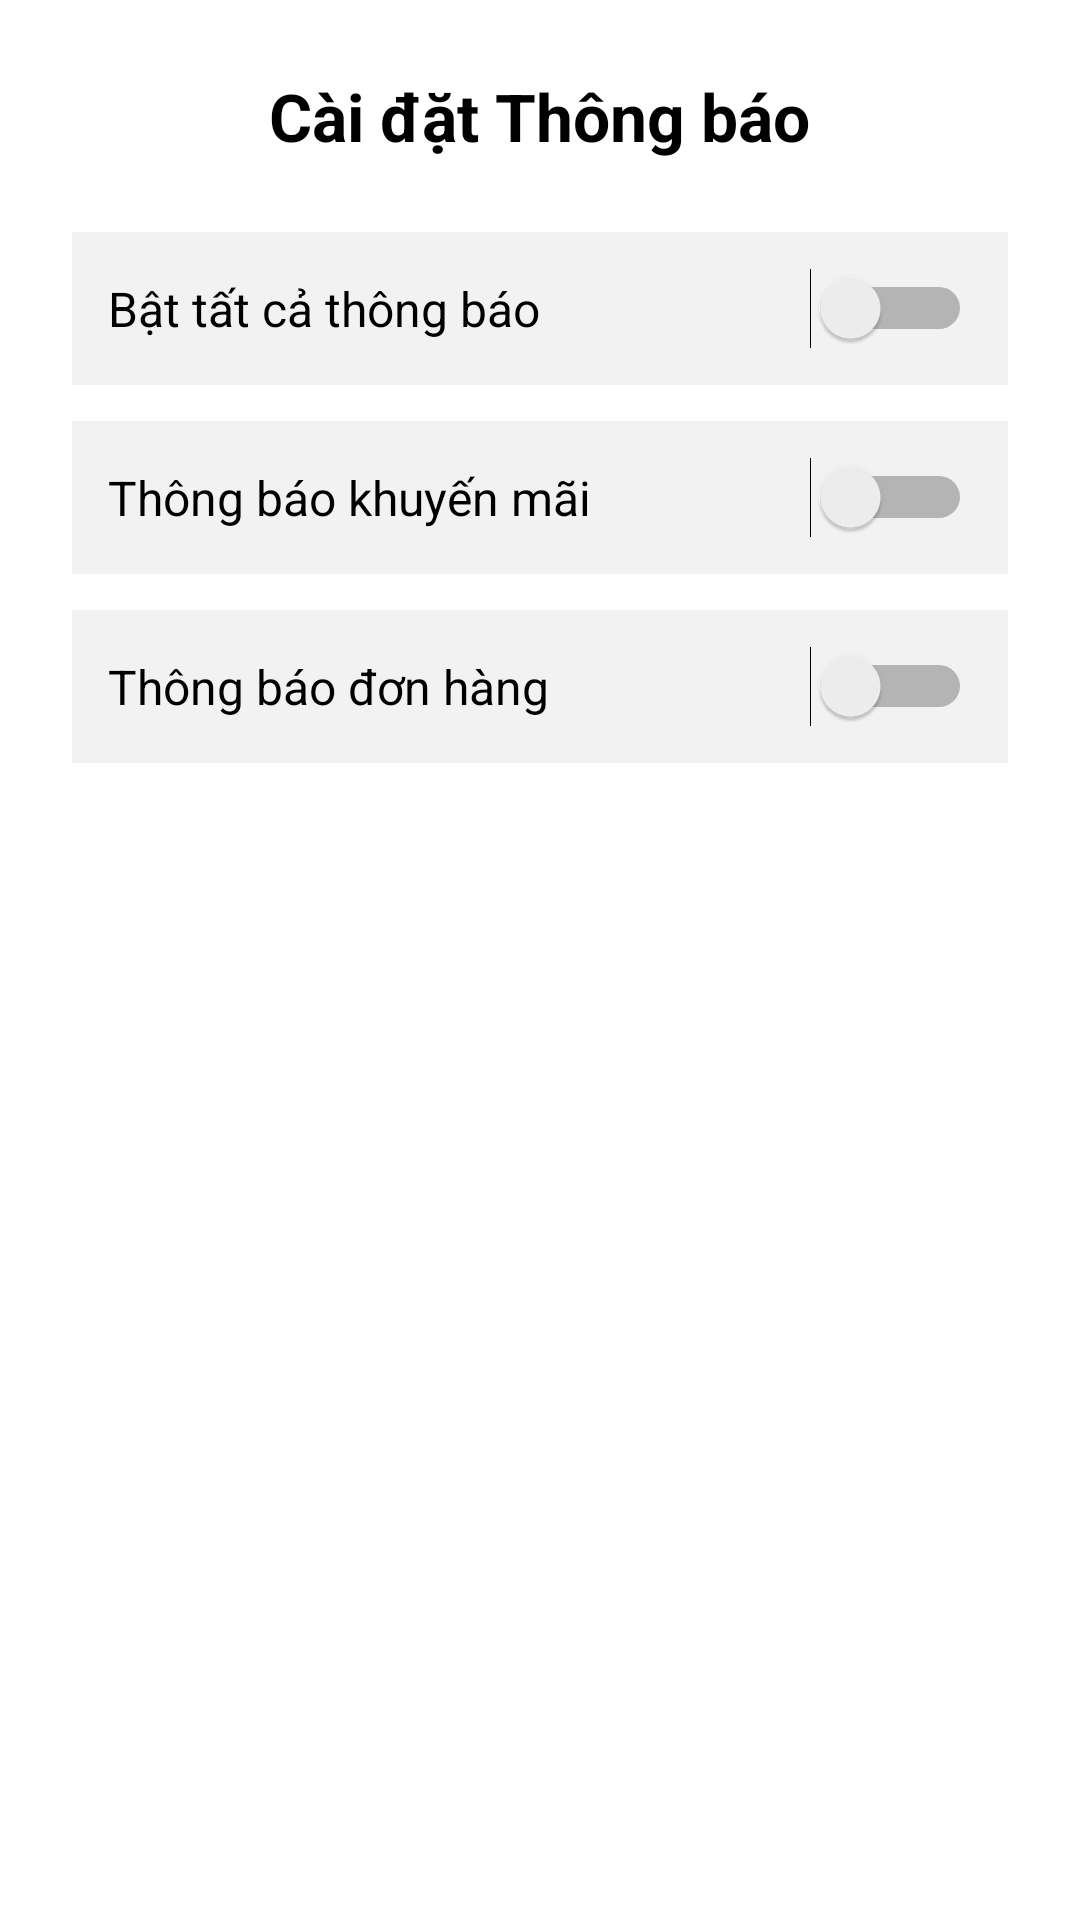

Layout XML and referenced resources for this Android screen:
<!-- AndroidManifest.xml: application theme Theme.ProjectTổng -->
<!-- res/layout/activity_notification_setting.xml -->
<?xml version="1.0" encoding="utf-8"?>
<ScrollView xmlns:android="http://schemas.android.com/apk/res/android"
    android:layout_width="match_parent"
    android:layout_height="match_parent"
    android:background="#FFFFFF"
    android:padding="24dp">

    <LinearLayout
        android:layout_width="match_parent"
        android:layout_height="wrap_content"
        android:orientation="vertical">

        
        <TextView
            android:layout_width="wrap_content"
            android:layout_height="wrap_content"
            android:text="Cài đặt Thông báo"
            android:textSize="22sp"
            android:textStyle="bold"
            android:textColor="#000000"
            android:layout_gravity="center_horizontal"
            android:layout_marginBottom="24dp" />

        
        <LinearLayout
            android:layout_width="match_parent"
            android:layout_height="wrap_content"
            android:orientation="horizontal"
            android:gravity="center_vertical"
            android:padding="12dp"
            android:background="#F2F2F2"
            android:layout_marginBottom="12dp">

            <TextView
                android:layout_width="0dp"
                android:layout_height="wrap_content"
                android:layout_weight="1"
                android:text="Bật tất cả thông báo"
                android:textSize="16sp"
                android:textColor="#000000" />

            <Switch
                android:id="@+id/switchAllNotifications"
                android:layout_width="wrap_content"
                android:layout_height="wrap_content" />
        </LinearLayout>

        
        <LinearLayout
            android:layout_width="match_parent"
            android:layout_height="wrap_content"
            android:orientation="horizontal"
            android:gravity="center_vertical"
            android:padding="12dp"
            android:background="#F2F2F2"
            android:layout_marginBottom="12dp">

            <TextView
                android:layout_width="0dp"
                android:layout_height="wrap_content"
                android:layout_weight="1"
                android:text="Thông báo khuyến mãi"
                android:textSize="16sp"
                android:textColor="#000000" />

            <Switch
                android:id="@+id/switchPromotions"
                android:layout_width="wrap_content"
                android:layout_height="wrap_content" />
        </LinearLayout>

        
        <LinearLayout
            android:layout_width="match_parent"
            android:layout_height="wrap_content"
            android:orientation="horizontal"
            android:gravity="center_vertical"
            android:padding="12dp"
            android:background="#F2F2F2">

            <TextView
                android:layout_width="0dp"
                android:layout_height="wrap_content"
                android:layout_weight="1"
                android:text="Thông báo đơn hàng"
                android:textSize="16sp"
                android:textColor="#000000" />

            <Switch
                android:id="@+id/switchOrders"
                android:layout_width="wrap_content"
                android:layout_height="wrap_content" />
        </LinearLayout>
    </LinearLayout>
</ScrollView>
<!-- resources referenced by this layout -->
<resources>
  <style name="Theme.ProjectTổng" parent="Base.Theme.ProjectTổng" />
  <style name="Base.Theme.ProjectTổng" parent="Theme.Material3.DayNight.NoActionBar">
          
          
      </style>
</resources>
